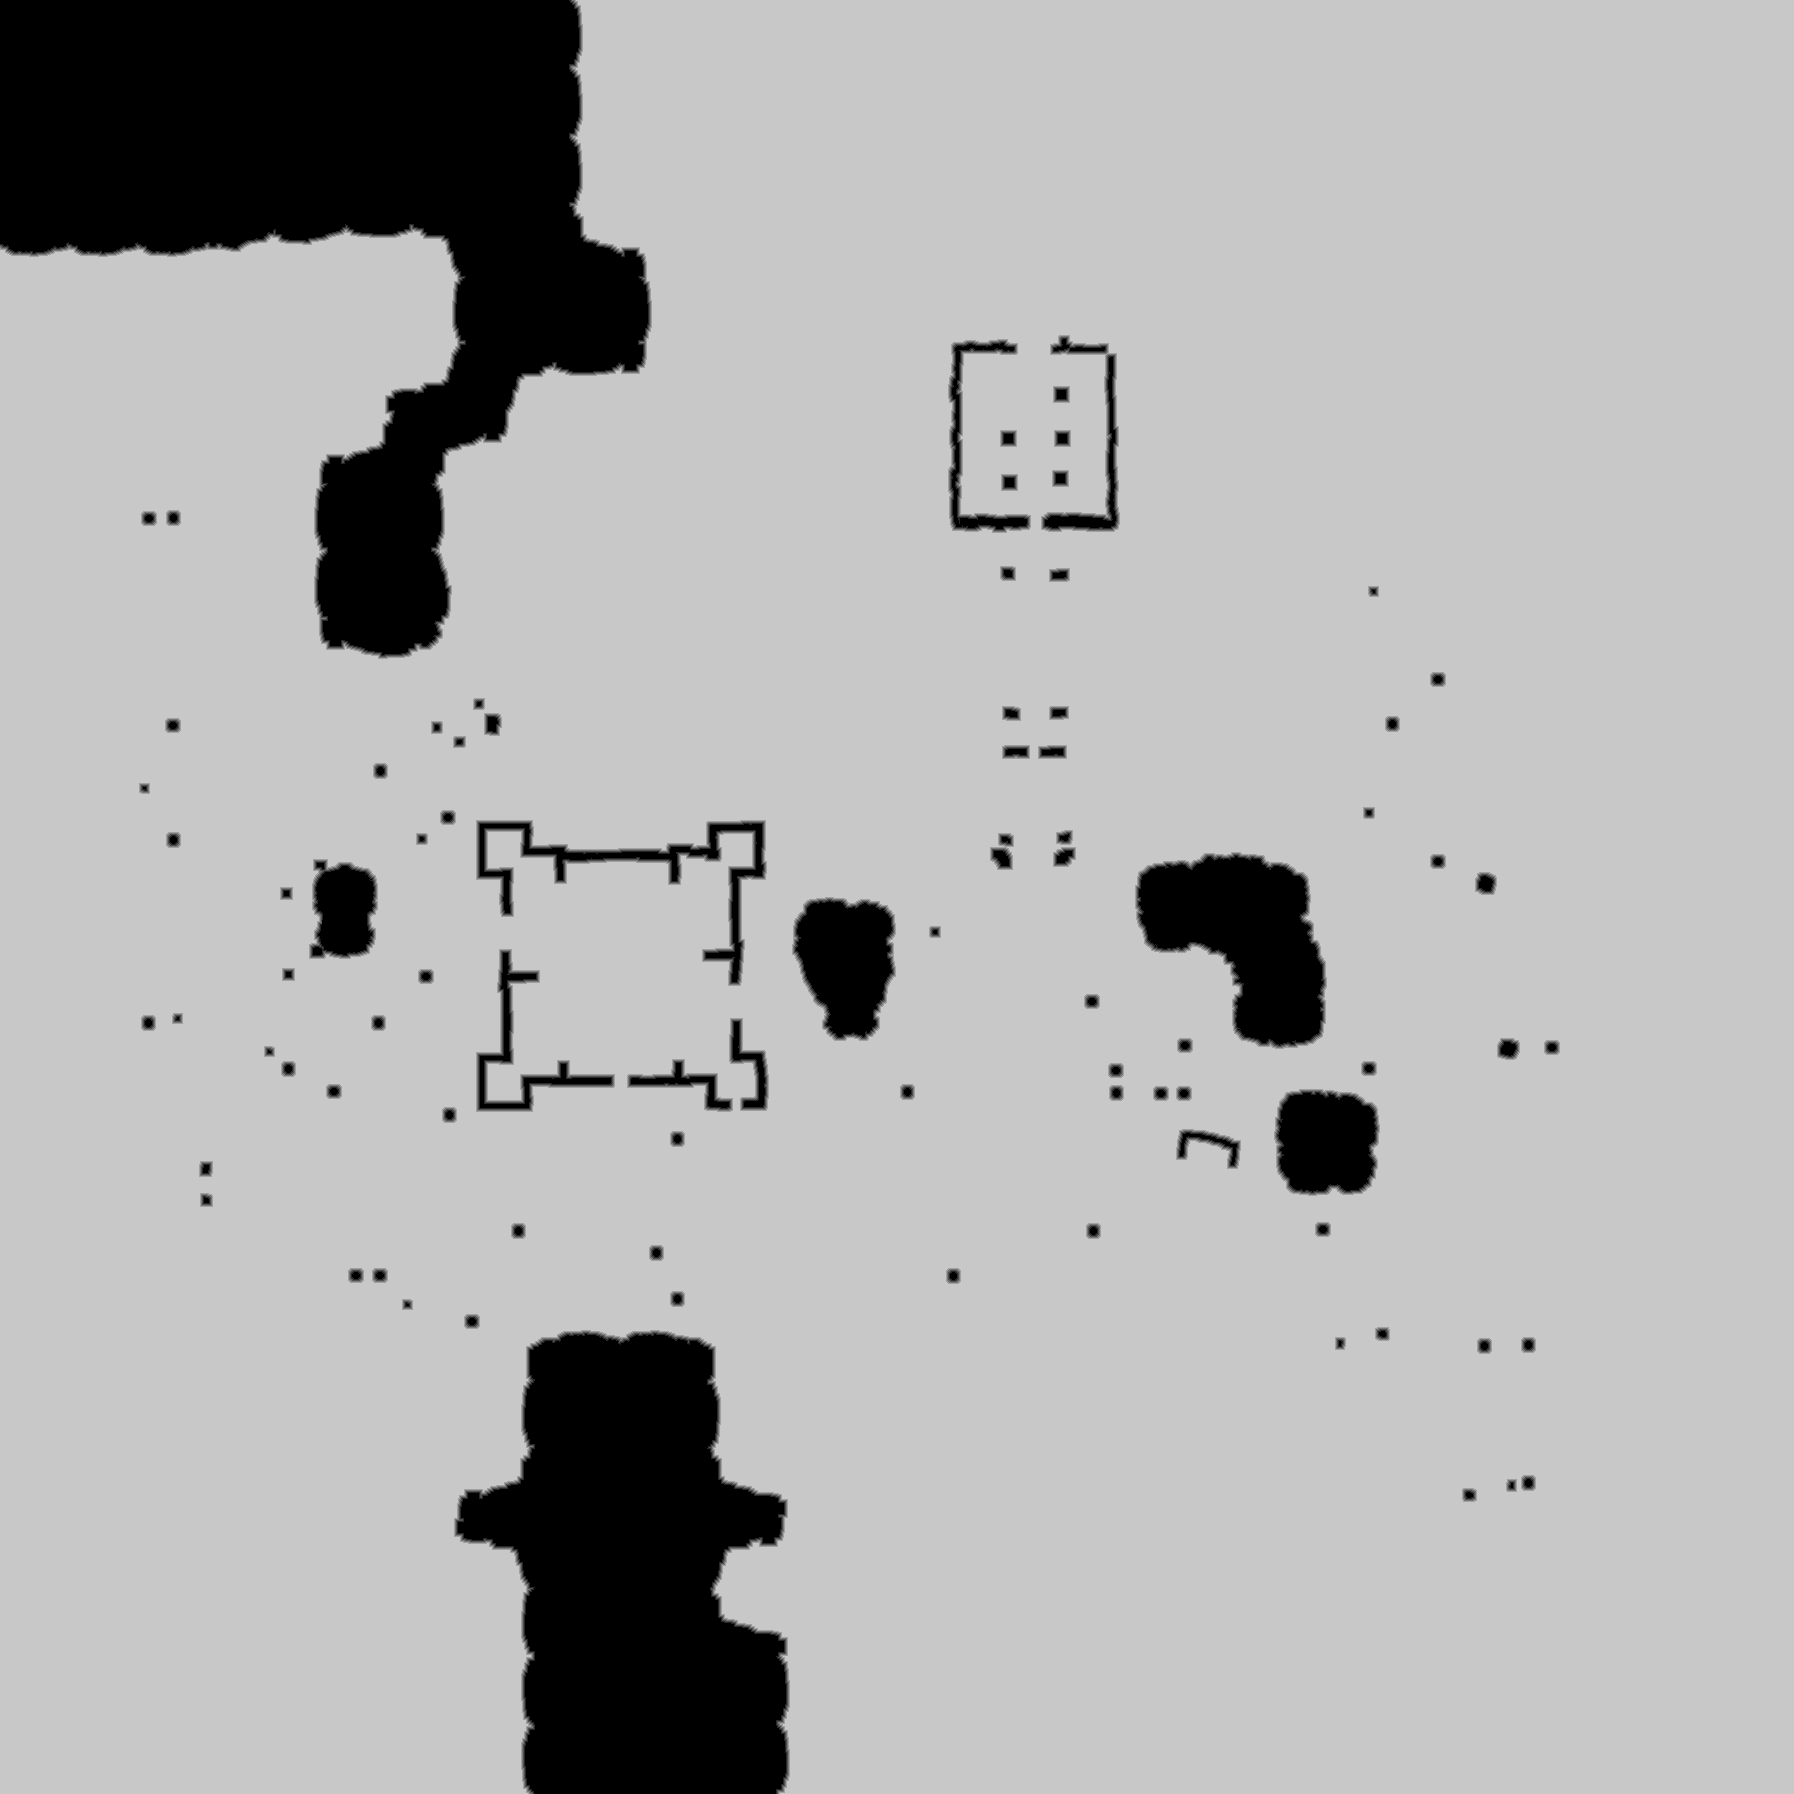

The table this chart was drawn from, first rows:
source	tdt_hull ranged
truth	truth_28183212c48.tsv
width	1794
height	1794
nibble	0	353443
nibble	1	13763
nibble	2	14164
nibble	3	14624
nibble	4	15148
nibble	5	2807294
